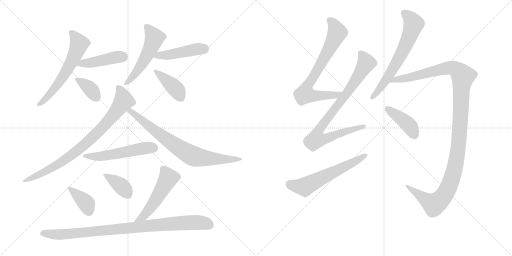
t = 0.00 s
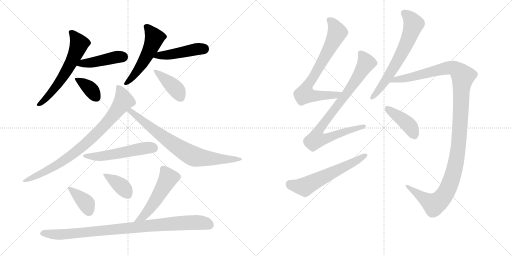
t = 2.84 s
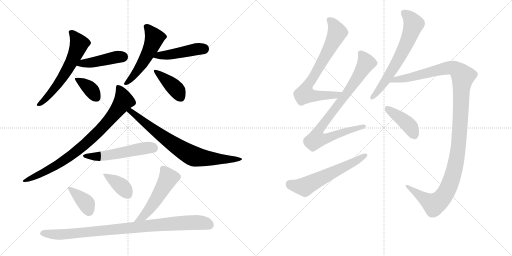
t = 5.68 s
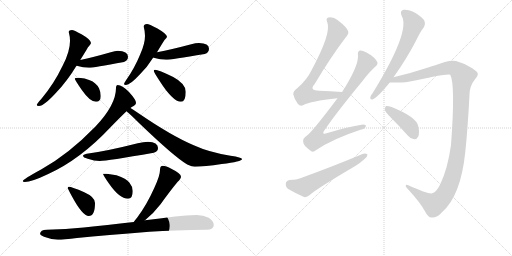
t = 8.53 s
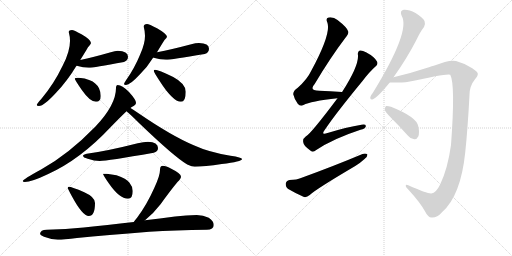
t = 11.37 s
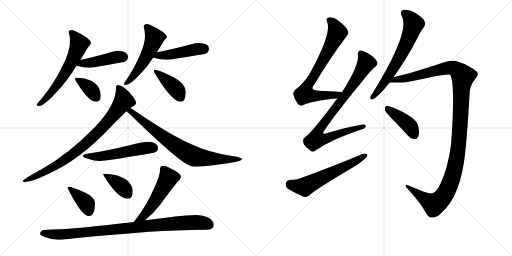
t = 14.21 s

The animated SVG that drew these frames (rendered in a browser with its animation timeline set to each time). Animation: 19 CSS @keyframes rules; one cycle of 14.21 s.

<svg version="1.1" viewBox="0 0 2048 1024" xmlns="http://www.w3.org/2000/svg">
  <g stroke="lightgray" stroke-dasharray="1,1" stroke-width="1" transform="scale(4, 4)">
    <line x1="0" y1="0" x2="256" y2="256"></line>
    <line x1="256" y1="0" x2="0" y2="256"></line>
    <line x1="128" y1="0" x2="128" y2="256"></line>
    <line x1="0" y1="128" x2="256" y2="128"></line>
    <line x1="256" y1="0" x2="512" y2="256"></line>
    <line x1="512" y1="0" x2="256" y2="256"></line>
    <line x1="384" y1="0" x2="384" y2="256"></line>
    <line x1="256" y1="128" x2="512" y2="128"></line>
  </g>
<g transform="scale(1, -1) translate(0, -850)">
   <style type="text/css">
    @keyframes keyframes0 {
      from {
       stroke: black;
       stroke-dashoffset: 606;
       stroke-width: 128;
       }
       66% {
       animation-timing-function: step-end;
       stroke: black;
       stroke-dashoffset: 0;
       stroke-width: 128;
       }
       to {
       stroke: black;
       stroke-width: 1024;
       }
       }
       #make-me-a-hanzi-animation-0 {
         animation: keyframes0 0.743164s both;
         animation-delay: 0.000000s;
         animation-timing-function: linear;
       }
    @keyframes keyframes1 {
      from {
       stroke: black;
       stroke-dashoffset: 435;
       stroke-width: 128;
       }
       59% {
       animation-timing-function: step-end;
       stroke: black;
       stroke-dashoffset: 0;
       stroke-width: 128;
       }
       to {
       stroke: black;
       stroke-width: 1024;
       }
       }
       #make-me-a-hanzi-animation-1 {
         animation: keyframes1 0.604004s both;
         animation-delay: 0.743164s;
         animation-timing-function: linear;
       }
    @keyframes keyframes2 {
      from {
       stroke: black;
       stroke-dashoffset: 367;
       stroke-width: 128;
       }
       54% {
       animation-timing-function: step-end;
       stroke: black;
       stroke-dashoffset: 0;
       stroke-width: 128;
       }
       to {
       stroke: black;
       stroke-width: 1024;
       }
       }
       #make-me-a-hanzi-animation-2 {
         animation: keyframes2 0.548665s both;
         animation-delay: 1.347168s;
         animation-timing-function: linear;
       }
    @keyframes keyframes3 {
      from {
       stroke: black;
       stroke-dashoffset: 531;
       stroke-width: 128;
       }
       63% {
       animation-timing-function: step-end;
       stroke: black;
       stroke-dashoffset: 0;
       stroke-width: 128;
       }
       to {
       stroke: black;
       stroke-width: 1024;
       }
       }
       #make-me-a-hanzi-animation-3 {
         animation: keyframes3 0.682129s both;
         animation-delay: 1.895833s;
         animation-timing-function: linear;
       }
    @keyframes keyframes4 {
      from {
       stroke: black;
       stroke-dashoffset: 456;
       stroke-width: 128;
       }
       60% {
       animation-timing-function: step-end;
       stroke: black;
       stroke-dashoffset: 0;
       stroke-width: 128;
       }
       to {
       stroke: black;
       stroke-width: 1024;
       }
       }
       #make-me-a-hanzi-animation-4 {
         animation: keyframes4 0.621094s both;
         animation-delay: 2.577962s;
         animation-timing-function: linear;
       }
    @keyframes keyframes5 {
      from {
       stroke: black;
       stroke-dashoffset: 403;
       stroke-width: 128;
       }
       57% {
       animation-timing-function: step-end;
       stroke: black;
       stroke-dashoffset: 0;
       stroke-width: 128;
       }
       to {
       stroke: black;
       stroke-width: 1024;
       }
       }
       #make-me-a-hanzi-animation-5 {
         animation: keyframes5 0.577962s both;
         animation-delay: 3.199056s;
         animation-timing-function: linear;
       }
    @keyframes keyframes6 {
      from {
       stroke: black;
       stroke-dashoffset: 834;
       stroke-width: 128;
       }
       73% {
       animation-timing-function: step-end;
       stroke: black;
       stroke-dashoffset: 0;
       stroke-width: 128;
       }
       to {
       stroke: black;
       stroke-width: 1024;
       }
       }
       #make-me-a-hanzi-animation-6 {
         animation: keyframes6 0.928711s both;
         animation-delay: 3.777018s;
         animation-timing-function: linear;
       }
    @keyframes keyframes7 {
      from {
       stroke: black;
       stroke-dashoffset: 766;
       stroke-width: 128;
       }
       71% {
       animation-timing-function: step-end;
       stroke: black;
       stroke-dashoffset: 0;
       stroke-width: 128;
       }
       to {
       stroke: black;
       stroke-width: 1024;
       }
       }
       #make-me-a-hanzi-animation-7 {
         animation: keyframes7 0.873372s both;
         animation-delay: 4.705729s;
         animation-timing-function: linear;
       }
    @keyframes keyframes8 {
      from {
       stroke: black;
       stroke-dashoffset: 534;
       stroke-width: 128;
       }
       63% {
       animation-timing-function: step-end;
       stroke: black;
       stroke-dashoffset: 0;
       stroke-width: 128;
       }
       to {
       stroke: black;
       stroke-width: 1024;
       }
       }
       #make-me-a-hanzi-animation-8 {
         animation: keyframes8 0.684570s both;
         animation-delay: 5.579102s;
         animation-timing-function: linear;
       }
    @keyframes keyframes9 {
      from {
       stroke: black;
       stroke-dashoffset: 382;
       stroke-width: 128;
       }
       55% {
       animation-timing-function: step-end;
       stroke: black;
       stroke-dashoffset: 0;
       stroke-width: 128;
       }
       to {
       stroke: black;
       stroke-width: 1024;
       }
       }
       #make-me-a-hanzi-animation-9 {
         animation: keyframes9 0.560872s both;
         animation-delay: 6.263672s;
         animation-timing-function: linear;
       }
    @keyframes keyframes10 {
      from {
       stroke: black;
       stroke-dashoffset: 381;
       stroke-width: 128;
       }
       55% {
       animation-timing-function: step-end;
       stroke: black;
       stroke-dashoffset: 0;
       stroke-width: 128;
       }
       to {
       stroke: black;
       stroke-width: 1024;
       }
       }
       #make-me-a-hanzi-animation-10 {
         animation: keyframes10 0.560059s both;
         animation-delay: 6.824544s;
         animation-timing-function: linear;
       }
    @keyframes keyframes11 {
      from {
       stroke: black;
       stroke-dashoffset: 520;
       stroke-width: 128;
       }
       63% {
       animation-timing-function: step-end;
       stroke: black;
       stroke-dashoffset: 0;
       stroke-width: 128;
       }
       to {
       stroke: black;
       stroke-width: 1024;
       }
       }
       #make-me-a-hanzi-animation-11 {
         animation: keyframes11 0.673177s both;
         animation-delay: 7.384603s;
         animation-timing-function: linear;
       }
    @keyframes keyframes12 {
      from {
       stroke: black;
       stroke-dashoffset: 930;
       stroke-width: 128;
       }
       75% {
       animation-timing-function: step-end;
       stroke: black;
       stroke-dashoffset: 0;
       stroke-width: 128;
       }
       to {
       stroke: black;
       stroke-width: 1024;
       }
       }
       #make-me-a-hanzi-animation-12 {
         animation: keyframes12 1.006836s both;
         animation-delay: 8.057780s;
         animation-timing-function: linear;
       }
    @keyframes keyframes13 {
      from {
       stroke: black;
       stroke-dashoffset: 738;
       stroke-width: 128;
       }
       71% {
       animation-timing-function: step-end;
       stroke: black;
       stroke-dashoffset: 0;
       stroke-width: 128;
       }
       to {
       stroke: black;
       stroke-width: 1024;
       }
       }
       #make-me-a-hanzi-animation-13 {
         animation: keyframes13 0.850586s both;
         animation-delay: 9.064616s;
         animation-timing-function: linear;
       }
    @keyframes keyframes14 {
      from {
       stroke: black;
       stroke-dashoffset: 864;
       stroke-width: 128;
       }
       74% {
       animation-timing-function: step-end;
       stroke: black;
       stroke-dashoffset: 0;
       stroke-width: 128;
       }
       to {
       stroke: black;
       stroke-width: 1024;
       }
       }
       #make-me-a-hanzi-animation-14 {
         animation: keyframes14 0.953125s both;
         animation-delay: 9.915202s;
         animation-timing-function: linear;
       }
    @keyframes keyframes15 {
      from {
       stroke: black;
       stroke-dashoffset: 591;
       stroke-width: 128;
       }
       66% {
       animation-timing-function: step-end;
       stroke: black;
       stroke-dashoffset: 0;
       stroke-width: 128;
       }
       to {
       stroke: black;
       stroke-width: 1024;
       }
       }
       #make-me-a-hanzi-animation-15 {
         animation: keyframes15 0.730957s both;
         animation-delay: 10.868327s;
         animation-timing-function: linear;
       }
    @keyframes keyframes16 {
      from {
       stroke: black;
       stroke-dashoffset: 651;
       stroke-width: 128;
       }
       68% {
       animation-timing-function: step-end;
       stroke: black;
       stroke-dashoffset: 0;
       stroke-width: 128;
       }
       to {
       stroke: black;
       stroke-width: 1024;
       }
       }
       #make-me-a-hanzi-animation-16 {
         animation: keyframes16 0.779785s both;
         animation-delay: 11.599284s;
         animation-timing-function: linear;
       }
    @keyframes keyframes17 {
      from {
       stroke: black;
       stroke-dashoffset: 1221;
       stroke-width: 128;
       }
       80% {
       animation-timing-function: step-end;
       stroke: black;
       stroke-dashoffset: 0;
       stroke-width: 128;
       }
       to {
       stroke: black;
       stroke-width: 1024;
       }
       }
       #make-me-a-hanzi-animation-17 {
         animation: keyframes17 1.243652s both;
         animation-delay: 12.379069s;
         animation-timing-function: linear;
       }
    @keyframes keyframes18 {
      from {
       stroke: black;
       stroke-dashoffset: 412;
       stroke-width: 128;
       }
       57% {
       animation-timing-function: step-end;
       stroke: black;
       stroke-dashoffset: 0;
       stroke-width: 128;
       }
       to {
       stroke: black;
       stroke-width: 1024;
       }
       }
       #make-me-a-hanzi-animation-18 {
         animation: keyframes18 0.585286s both;
         animation-delay: 13.622721s;
         animation-timing-function: linear;
       }
</style>
<path d="M 288 730 Q 275 730 275 722 Q 280 704 280 686 Q 280 644 251 588 Q 215 513 165 454 Q 147 435 147 430 Q 147 426 156 426 Q 176 426 226 481 Q 268 525 304 584 Q 305 585 306 587 L 321 610 Q 343 645 352 661 Q 364 675 364 678 Q 364 691 326 713 Q 295 730 288 730 Z" fill="lightgray"></path> 
<path d="M 306 587 L 307 587 Q 333 579 355 579 Q 374 579 496 602 Q 512 608 512 623 Q 512 645 471 647 Q 460 647 443 641 Q 373 621 321 610 C 292 604 277 594 306 587 Z" fill="lightgray"></path> 
<path d="M 315 539 Q 299 539 299 535 Q 299 531 328 489 Q 360 443 384 443 Q 403 443 403 466 Q 403 482 396 497 Q 384 520 359 529 Q 340 538 315 539 Z" fill="lightgray"></path> 
<path d="M 588 754 Q 575 754 575 743 Q 580 724 580 707 Q 580 675 561 633 Q 538 577 506 532 Q 496 517 496 514 Q 496 510 504 510 Q 520 510 559 552 Q 589 581 613 620 L 628 641 Q 649 676 658 690 Q 668 700 668 703 Q 668 714 628 737 Q 596 754 588 754 Z" fill="lightgray"></path> 
<path d="M 613 620 Q 614 619 615 619 Q 641 611 664 611 Q 684 611 819 634 Q 836 639 836 655 Q 836 677 796 678 Q 782 678 765 673 Q 686 652 628 641 C 599 635 585 630 613 620 Z" fill="lightgray"></path> 
<path d="M 620 571 Q 615 571 615 567 Q 615 562 636 530 Q 691 443 724 443 Q 743 443 743 483 Q 743 515 693 542 Q 633 571 620 571 Z" fill="lightgray"></path> 
<path d="M 471 510 Q 464 510 464 498 Q 464 430 381 343 Q 274 233 166 173 Q 91 132 91 126 Q 91 122 99 122 Q 126 122 193 154 Q 322 213 441 340 Q 481 381 506 405 L 522 418 Q 524 420 527 422 Q 544 429 544 439 Q 544 451 516 482 Q 488 510 471 510 Z" fill="lightgray"></path> 
<path d="M 506 405 Q 522 392 557 357 Q 700 220 749 192 Q 769 183 779 183 Q 817 183 887 194 Q 968 204 968 214 Q 968 220 922 227 Q 836 241 775 269 Q 687 306 554 397 Q 535 410 522 418 C 497 434 483 425 506 405 Z" fill="lightgray"></path> 
<path d="M 592 283 Q 574 283 551 277 Q 429 246 347 235 Q 332 232 332 227 Q 332 220 351 215 Q 377 206 399 206 Q 428 206 615 239 Q 632 243 632 258 Q 632 281 592 283 Z" fill="lightgray"></path> 
<path d="M 275 103 Q 271 103 271 99 Q 271 95 287 66 Q 330 -14 355 -14 Q 380 -14 380 38 Q 380 62 337 81 Q 287 103 275 103 Z" fill="lightgray"></path> 
<path d="M 427 155 L 412 155 Q 412 150 435 117 Q 478 55 512 55 Q 531 55 531 86 Q 531 103 518 119 Q 506 136 466 149 L 427 155 Z" fill="lightgray"></path> 
<path d="M 580 -31 Q 613 -5 643 34 Q 680 86 710 122 Q 724 135 724 143 Q 724 156 687 174 Q 663 187 651 187 Q 646 187 642 182 Q 640 176 640 170 Q 640 147 617 98 Q 587 31 549 -20 Q 542 -28 535 -38 C 517 -62 557 -50 580 -31 Z" fill="lightgray"></path> 
<path d="M 787 -10 Q 745 -10 700 -16 Q 639 -24 580 -31 L 535 -38 Q 425 -51 335 -60 Q 264 -67 187 -69 Q 161 -69 160 -86 Q 161 -91 176 -97 Q 205 -108 231 -109 Q 255 -109 308 -102 Q 425 -91 597 -77 Q 701 -71 827 -69 Q 855 -69 855 -50 Q 855 -34 835 -21 Q 813 -10 787 -10 Z" fill="lightgray"></path> 
<path d="M 1368 482 Q 1319 485 1277 487 Q 1235 488 1258 513 Q 1321 619 1381 698 Q 1396 716 1393 724 Q 1390 739 1350 770 Q 1334 783 1314 780 Q 1302 777 1309 761 Q 1327 719 1245 567 Q 1229 533 1191 499 Q 1172 486 1173 473 Q 1177 454 1191 435 Q 1201 423 1214 430 Q 1241 445 1350 457 C 1380 460 1398 480 1368 482 Z" fill="lightgray"></path> 
<path d="M 1350 457 Q 1242 313 1223 304 Q 1210 295 1213 281 Q 1214 268 1240 249 Q 1250 237 1265 250 Q 1332 295 1442 331 Q 1461 335 1463 344 Q 1466 354 1446 351 Q 1385 341 1310 318 Q 1282 308 1300 332 Q 1343 396 1450 526 Q 1478 563 1502 584 Q 1514 594 1508 604 Q 1498 623 1464 641 Q 1448 650 1439 648 Q 1429 644 1432 629 Q 1435 586 1369 483 Q 1368 483 1368 482 L 1350 457 Z" fill="lightgray"></path> 
<path d="M 1158 130 Q 1145 127 1143 116 Q 1142 101 1153 94 Q 1178 79 1216 62 Q 1226 59 1239 70 Q 1260 91 1421 186 Q 1442 199 1457 213 Q 1470 222 1470 232 Q 1463 238 1450 234 Q 1341 188 1204 138 Q 1188 131 1158 130 Z" fill="lightgray"></path> 
<path d="M 1574 541 Q 1628 617 1665 689 Q 1681 723 1696 742 Q 1703 752 1698 766 Q 1692 779 1662 798 Q 1634 813 1615 811 Q 1597 807 1607 786 Q 1643 726 1491 478 Q 1482 468 1481 461 Q 1480 449 1492 453 Q 1510 460 1559 520 L 1574 541 Z" fill="lightgray"></path> 
<path d="M 1725 76 Q 1709 75 1633 109 Q 1623 113 1623 107 Q 1622 103 1633 92 Q 1681 40 1701 3 Q 1713 -21 1727 -20 Q 1749 -21 1768 1 Q 1843 67 1861 241 Q 1871 337 1878 470 Q 1878 506 1900 533 Q 1913 548 1911 556 Q 1910 563 1889 577 Q 1861 596 1824 606 Q 1799 613 1735 587 Q 1726 586 1719 582 Q 1646 558 1574 541 C 1545 534 1529 520 1559 520 Q 1620 520 1629 522 Q 1630 523 1634 523 Q 1796 559 1801 551 Q 1822 512 1804 270 Q 1791 176 1761 113 Q 1745 79 1725 76 Z" fill="lightgray"></path> 
<path d="M 1564 379 Q 1597 346 1632 307 Q 1642 294 1657 293 Q 1667 292 1673 304 Q 1679 317 1673 345 Q 1667 382 1564 423 Q 1551 427 1544 426 Q 1540 423 1539 411 Q 1542 401 1564 379 Z" fill="lightgray"></path> 
      <clipPath id="make-me-a-hanzi-clip-0">
      <path d="M 288 730 Q 275 730 275 722 Q 280 704 280 686 Q 280 644 251 588 Q 215 513 165 454 Q 147 435 147 430 Q 147 426 156 426 Q 176 426 226 481 Q 268 525 304 584 Q 305 585 306 587 L 321 610 Q 343 645 352 661 Q 364 675 364 678 Q 364 691 326 713 Q 295 730 288 730 Z" fill="lightgray"></path>
      </clipPath>
      <path clip-path="url(#make-me-a-hanzi-clip-0)" d="M 286 718 L 317 675 L 301 632 L 273 577 L 209 482 L 153 432 " fill="none" id="make-me-a-hanzi-animation-0" stroke-dasharray="478 956" stroke-linecap="round"></path>

      <clipPath id="make-me-a-hanzi-clip-1">
      <path d="M 306 587 L 307 587 Q 333 579 355 579 Q 374 579 496 602 Q 512 608 512 623 Q 512 645 471 647 Q 460 647 443 641 Q 373 621 321 610 C 292 604 277 594 306 587 Z" fill="lightgray"></path>
      </clipPath>
      <path clip-path="url(#make-me-a-hanzi-clip-1)" d="M 315 590 L 468 622 L 491 622 " fill="none" id="make-me-a-hanzi-animation-1" stroke-dasharray="307 614" stroke-linecap="round"></path>

      <clipPath id="make-me-a-hanzi-clip-2">
      <path d="M 315 539 Q 299 539 299 535 Q 299 531 328 489 Q 360 443 384 443 Q 403 443 403 466 Q 403 482 396 497 Q 384 520 359 529 Q 340 538 315 539 Z" fill="lightgray"></path>
      </clipPath>
      <path clip-path="url(#make-me-a-hanzi-clip-2)" d="M 303 534 L 364 492 L 385 462 " fill="none" id="make-me-a-hanzi-animation-2" stroke-dasharray="239 478" stroke-linecap="round"></path>

      <clipPath id="make-me-a-hanzi-clip-3">
      <path d="M 588 754 Q 575 754 575 743 Q 580 724 580 707 Q 580 675 561 633 Q 538 577 506 532 Q 496 517 496 514 Q 496 510 504 510 Q 520 510 559 552 Q 589 581 613 620 L 628 641 Q 649 676 658 690 Q 668 700 668 703 Q 668 714 628 737 Q 596 754 588 754 Z" fill="lightgray"></path>
      </clipPath>
      <path clip-path="url(#make-me-a-hanzi-clip-3)" d="M 586 744 L 618 700 L 612 681 L 559 580 L 502 515 " fill="none" id="make-me-a-hanzi-animation-3" stroke-dasharray="403 806" stroke-linecap="round"></path>

      <clipPath id="make-me-a-hanzi-clip-4">
      <path d="M 613 620 Q 614 619 615 619 Q 641 611 664 611 Q 684 611 819 634 Q 836 639 836 655 Q 836 677 796 678 Q 782 678 765 673 Q 686 652 628 641 C 599 635 585 630 613 620 Z" fill="lightgray"></path>
      </clipPath>
      <path clip-path="url(#make-me-a-hanzi-clip-4)" d="M 617 625 L 815 655 " fill="none" id="make-me-a-hanzi-animation-4" stroke-dasharray="328 656" stroke-linecap="round"></path>

      <clipPath id="make-me-a-hanzi-clip-5">
      <path d="M 620 571 Q 615 571 615 567 Q 615 562 636 530 Q 691 443 724 443 Q 743 443 743 483 Q 743 515 693 542 Q 633 571 620 571 Z" fill="lightgray"></path>
      </clipPath>
      <path clip-path="url(#make-me-a-hanzi-clip-5)" d="M 620 565 L 698 500 L 722 461 " fill="none" id="make-me-a-hanzi-animation-5" stroke-dasharray="275 550" stroke-linecap="round"></path>

      <clipPath id="make-me-a-hanzi-clip-6">
      <path d="M 471 510 Q 464 510 464 498 Q 464 430 381 343 Q 274 233 166 173 Q 91 132 91 126 Q 91 122 99 122 Q 126 122 193 154 Q 322 213 441 340 Q 481 381 506 405 L 522 418 Q 524 420 527 422 Q 544 429 544 439 Q 544 451 516 482 Q 488 510 471 510 Z" fill="lightgray"></path>
      </clipPath>
      <path clip-path="url(#make-me-a-hanzi-clip-6)" d="M 474 500 L 485 482 L 494 445 L 443 376 L 384 313 L 302 241 L 242 199 L 178 162 L 96 125 " fill="none" id="make-me-a-hanzi-animation-6" stroke-dasharray="706 1412" stroke-linecap="round"></path>

      <clipPath id="make-me-a-hanzi-clip-7">
      <path d="M 506 405 Q 522 392 557 357 Q 700 220 749 192 Q 769 183 779 183 Q 817 183 887 194 Q 968 204 968 214 Q 968 220 922 227 Q 836 241 775 269 Q 687 306 554 397 Q 535 410 522 418 C 497 434 483 425 506 405 Z" fill="lightgray"></path>
      </clipPath>
      <path clip-path="url(#make-me-a-hanzi-clip-7)" d="M 512 405 L 531 400 L 662 295 L 772 226 L 897 211 L 964 214 " fill="none" id="make-me-a-hanzi-animation-7" stroke-dasharray="638 1276" stroke-linecap="round"></path>

      <clipPath id="make-me-a-hanzi-clip-8">
      <path d="M 592 283 Q 574 283 551 277 Q 429 246 347 235 Q 332 232 332 227 Q 332 220 351 215 Q 377 206 399 206 Q 428 206 615 239 Q 632 243 632 258 Q 632 281 592 283 Z" fill="lightgray"></path>
      </clipPath>
      <path clip-path="url(#make-me-a-hanzi-clip-8)" d="M 338 226 L 413 226 L 587 259 L 613 258 " fill="none" id="make-me-a-hanzi-animation-8" stroke-dasharray="406 812" stroke-linecap="round"></path>

      <clipPath id="make-me-a-hanzi-clip-9">
      <path d="M 275 103 Q 271 103 271 99 Q 271 95 287 66 Q 330 -14 355 -14 Q 380 -14 380 38 Q 380 62 337 81 Q 287 103 275 103 Z" fill="lightgray"></path>
      </clipPath>
      <path clip-path="url(#make-me-a-hanzi-clip-9)" d="M 276 98 L 346 36 L 355 5 " fill="none" id="make-me-a-hanzi-animation-9" stroke-dasharray="254 508" stroke-linecap="round"></path>

      <clipPath id="make-me-a-hanzi-clip-10">
      <path d="M 427 155 L 412 155 Q 412 150 435 117 Q 478 55 512 55 Q 531 55 531 86 Q 531 103 518 119 Q 506 136 466 149 L 427 155 Z" fill="lightgray"></path>
      </clipPath>
      <path clip-path="url(#make-me-a-hanzi-clip-10)" d="M 420 154 L 424 146 L 491 101 L 512 72 " fill="none" id="make-me-a-hanzi-animation-10" stroke-dasharray="253 506" stroke-linecap="round"></path>

      <clipPath id="make-me-a-hanzi-clip-11">
      <path d="M 580 -31 Q 613 -5 643 34 Q 680 86 710 122 Q 724 135 724 143 Q 724 156 687 174 Q 663 187 651 187 Q 646 187 642 182 Q 640 176 640 170 Q 640 147 617 98 Q 587 31 549 -20 Q 542 -28 535 -38 C 517 -62 557 -50 580 -31 Z" fill="lightgray"></path>
      </clipPath>
      <path clip-path="url(#make-me-a-hanzi-clip-11)" d="M 652 174 L 674 138 L 602 18 L 575 -14 L 542 -36 " fill="none" id="make-me-a-hanzi-animation-11" stroke-dasharray="392 784" stroke-linecap="round"></path>

      <clipPath id="make-me-a-hanzi-clip-12">
      <path d="M 787 -10 Q 745 -10 700 -16 Q 639 -24 580 -31 L 535 -38 Q 425 -51 335 -60 Q 264 -67 187 -69 Q 161 -69 160 -86 Q 161 -91 176 -97 Q 205 -108 231 -109 Q 255 -109 308 -102 Q 425 -91 597 -77 Q 701 -71 827 -69 Q 855 -69 855 -50 Q 855 -34 835 -21 Q 813 -10 787 -10 Z" fill="lightgray"></path>
      </clipPath>
      <path clip-path="url(#make-me-a-hanzi-clip-12)" d="M 169 -83 L 226 -88 L 296 -85 L 725 -42 L 810 -41 L 839 -51 " fill="none" id="make-me-a-hanzi-animation-12" stroke-dasharray="802 1604" stroke-linecap="round"></path>

      <clipPath id="make-me-a-hanzi-clip-13">
      <path d="M 1368 482 Q 1319 485 1277 487 Q 1235 488 1258 513 Q 1321 619 1381 698 Q 1396 716 1393 724 Q 1390 739 1350 770 Q 1334 783 1314 780 Q 1302 777 1309 761 Q 1327 719 1245 567 Q 1229 533 1191 499 Q 1172 486 1173 473 Q 1177 454 1191 435 Q 1201 423 1214 430 Q 1241 445 1350 457 C 1380 460 1398 480 1368 482 Z" fill="lightgray"></path>
      </clipPath>
      <path clip-path="url(#make-me-a-hanzi-clip-13)" d="M 1317 769 L 1335 752 L 1349 720 L 1273 575 L 1225 500 L 1220 474 L 1257 466 L 1337 467 L 1360 478 " fill="none" id="make-me-a-hanzi-animation-13" stroke-dasharray="610 1220" stroke-linecap="round"></path>

      <clipPath id="make-me-a-hanzi-clip-14">
      <path d="M 1350 457 Q 1242 313 1223 304 Q 1210 295 1213 281 Q 1214 268 1240 249 Q 1250 237 1265 250 Q 1332 295 1442 331 Q 1461 335 1463 344 Q 1466 354 1446 351 Q 1385 341 1310 318 Q 1282 308 1300 332 Q 1343 396 1450 526 Q 1478 563 1502 584 Q 1514 594 1508 604 Q 1498 623 1464 641 Q 1448 650 1439 648 Q 1429 644 1432 629 Q 1435 586 1369 483 Q 1368 483 1368 482 L 1350 457 Z" fill="lightgray"></path>
      </clipPath>
      <path clip-path="url(#make-me-a-hanzi-clip-14)" d="M 1444 637 L 1460 611 L 1463 594 L 1415 515 L 1287 347 L 1272 322 L 1265 293 L 1294 293 L 1384 326 L 1454 344 " fill="none" id="make-me-a-hanzi-animation-14" stroke-dasharray="736 1472" stroke-linecap="round"></path>

      <clipPath id="make-me-a-hanzi-clip-15">
      <path d="M 1158 130 Q 1145 127 1143 116 Q 1142 101 1153 94 Q 1178 79 1216 62 Q 1226 59 1239 70 Q 1260 91 1421 186 Q 1442 199 1457 213 Q 1470 222 1470 232 Q 1463 238 1450 234 Q 1341 188 1204 138 Q 1188 131 1158 130 Z" fill="lightgray"></path>
      </clipPath>
      <path clip-path="url(#make-me-a-hanzi-clip-15)" d="M 1160 113 L 1218 103 L 1464 229 " fill="none" id="make-me-a-hanzi-animation-15" stroke-dasharray="463 926" stroke-linecap="round"></path>

      <clipPath id="make-me-a-hanzi-clip-16">
      <path d="M 1574 541 Q 1628 617 1665 689 Q 1681 723 1696 742 Q 1703 752 1698 766 Q 1692 779 1662 798 Q 1634 813 1615 811 Q 1597 807 1607 786 Q 1643 726 1491 478 Q 1482 468 1481 461 Q 1480 449 1492 453 Q 1510 460 1559 520 L 1574 541 Z" fill="lightgray"></path>
      </clipPath>
      <path clip-path="url(#make-me-a-hanzi-clip-16)" d="M 1617 796 L 1635 784 L 1655 754 L 1635 697 L 1563 559 L 1490 462 " fill="none" id="make-me-a-hanzi-animation-16" stroke-dasharray="523 1046" stroke-linecap="round"></path>

      <clipPath id="make-me-a-hanzi-clip-17">
      <path d="M 1725 76 Q 1709 75 1633 109 Q 1623 113 1623 107 Q 1622 103 1633 92 Q 1681 40 1701 3 Q 1713 -21 1727 -20 Q 1749 -21 1768 1 Q 1843 67 1861 241 Q 1871 337 1878 470 Q 1878 506 1900 533 Q 1913 548 1911 556 Q 1910 563 1889 577 Q 1861 596 1824 606 Q 1799 613 1735 587 Q 1726 586 1719 582 Q 1646 558 1574 541 C 1545 534 1529 520 1559 520 Q 1620 520 1629 522 Q 1630 523 1634 523 Q 1796 559 1801 551 Q 1822 512 1804 270 Q 1791 176 1761 113 Q 1745 79 1725 76 Z" fill="lightgray"></path>
      </clipPath>
      <path clip-path="url(#make-me-a-hanzi-clip-17)" d="M 1578 531 L 1645 540 L 1800 580 L 1822 574 L 1852 545 L 1834 263 L 1816 164 L 1791 94 L 1773 63 L 1736 32 L 1628 106 " fill="none" id="make-me-a-hanzi-animation-17" stroke-dasharray="1093 2186" stroke-linecap="round"></path>

      <clipPath id="make-me-a-hanzi-clip-18">
      <path d="M 1564 379 Q 1597 346 1632 307 Q 1642 294 1657 293 Q 1667 292 1673 304 Q 1679 317 1673 345 Q 1667 382 1564 423 Q 1551 427 1544 426 Q 1540 423 1539 411 Q 1542 401 1564 379 Z" fill="lightgray"></path>
      </clipPath>
      <path clip-path="url(#make-me-a-hanzi-clip-18)" d="M 1548 416 L 1633 352 L 1658 309 " fill="none" id="make-me-a-hanzi-animation-18" stroke-dasharray="284 568" stroke-linecap="round"></path>

</g>
</svg>
